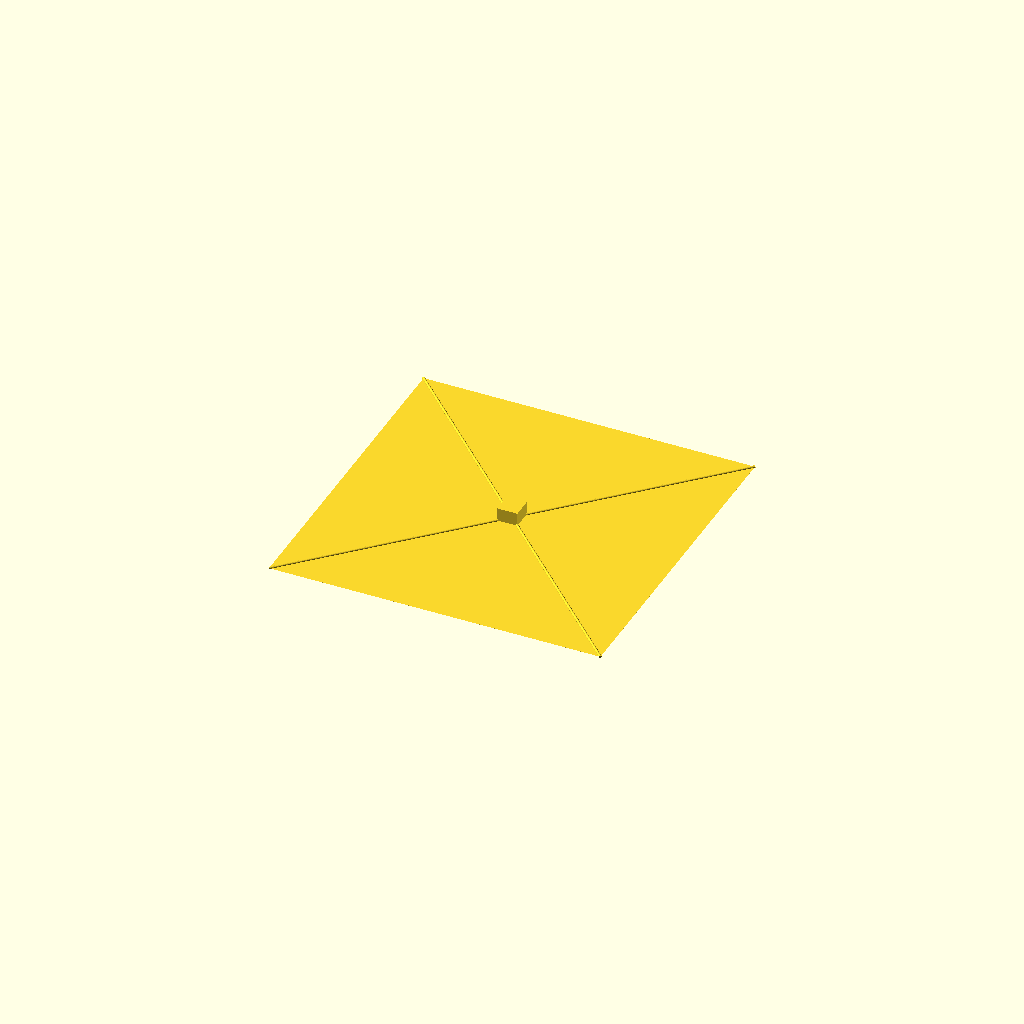
Cell 1: rendered with the file's own defaults.
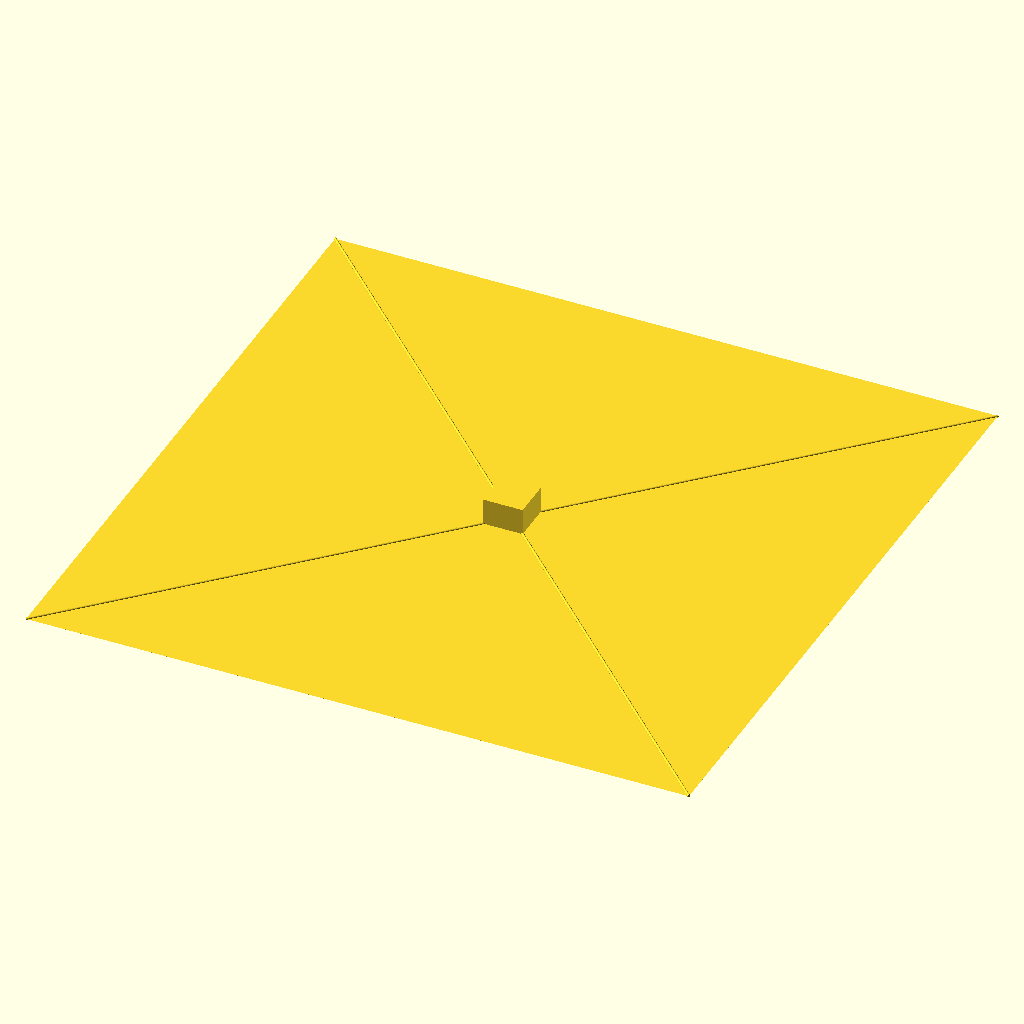
Cell 2: the same model with side = 8868.64.
All cells are drawn from one camera (rotation 55°, 0°, 25°, orthographic, colour scheme Cornfield), so only the parameter changes between them.
OpenSCAD source file shiva_docs/prototypes/cosmic_lightsail.scad:
// Generated by SHIVA-1 cad_generator - parametric OpenSCAD model
// Units: millimetres.
// domain: cosmic_lightsail
// material: Polyimide film (Kapton HN)
scale_note = "1:100 model";
side = 4434.32;
film_t = 0.4;
boom_r = 17.7373;
union() {
  cube([side, side, film_t], center = true);
  for (a = [45, 135]) rotate([0, 0, a]) translate([-side / sqrt(2), 0, 1]) rotate([0, 90, 0]) cylinder(r = boom_r, h = 2 * side / sqrt(2), $fn = 16);
  translate([0, 0, 0.02 * side + 1]) cube([0.06 * side, 0.06 * side, 0.04 * side], center = true);
}
Customizer parameters (derived from the source; name, type, default, range or options):
scale_note: string, default "1:100 model"
side: number, default 4434.32
film_t: number, default 0.4
boom_r: number, default 17.7373
